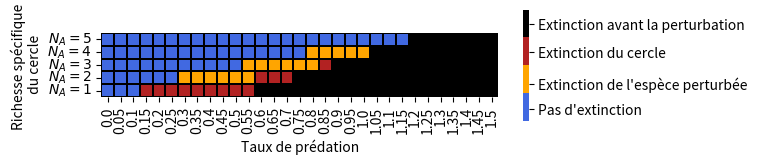

Write Python code to recreate this figure.
"""
Effet du mimétisme müllérien sur la dynamique des populations (stage M1)

Question : Les cercles contenant plus d'espèces sont-ils moins sensibles à la perturbation ?

Paramètres :
    - n -> matrice des effectifs initiaux (fixés à 25)
    - r -> taux de reproduction (fixé à 1.1)
    - c -> matrice des coefficients de compétition (1 pour intraspécifique, 0.1 pour interspécifique)
    - K -> capacité de charge du milieu (fixée à 2500)
    - p -> taux de prédation
    - L -> degré de nocivité (fixé à 0.001)
    - m -> matrice des taux de ressemblance entre 2 espèces (0 ou 1)
    - d -> matrice des taux de mortalité hors-prédation (0.05, ou 0.7 pour la perturbation)

Version Python : 3.9
[redacted]
"""
##### importation des bibliothèques #####
import numpy as np # bibliothèque NumPy pour les matrices
import matplotlib.pyplot as plt # bibliothèque Matplotlib pour les plots
import seaborn as sns # bibliothèque Seaborn pour réaliser une heatmap

##### définition des paramètres #####
Etat = np.array([], dtype="float32")
m1 = np.array([[1, 0, 0, 0, 0, 0, 0, 0, 0, 0],
              [0, 1, 1, 1, 1, 1, 1, 1, 1, 1],
              [0, 1, 1, 1, 1, 1, 1, 1, 1, 1],
              [0, 1, 1, 1, 1, 1, 1, 1, 1, 1],
              [0, 1, 1, 1, 1, 1, 1, 1, 1, 1],
              [0, 1, 1, 1, 1, 1, 1, 1, 1, 1],
              [0, 1, 1, 1, 1, 1, 1, 1, 1, 1],
              [0, 1, 1, 1, 1, 1, 1, 1, 1, 1],
              [0, 1, 1, 1, 1, 1, 1, 1, 1, 1],
              [0, 1, 1, 1, 1, 1, 1, 1, 1, 1]]) # A = 1 espèce et B = 9 espèces
m2 = np.array([[1, 1, 0, 0, 0, 0, 0, 0, 0, 0],
              [1, 1, 0, 0, 0, 0, 0, 0, 0, 0],
              [0, 0, 1, 1, 1, 1, 1, 1, 1, 1],
              [0, 0, 1, 1, 1, 1, 1, 1, 1, 1],
              [0, 0, 1, 1, 1, 1, 1, 1, 1, 1],
              [0, 0, 1, 1, 1, 1, 1, 1, 1, 1],
              [0, 0, 1, 1, 1, 1, 1, 1, 1, 1],
              [0, 0, 1, 1, 1, 1, 1, 1, 1, 1],
              [0, 0, 1, 1, 1, 1, 1, 1, 1, 1],
              [0, 0, 1, 1, 1, 1, 1, 1, 1, 1]]) # A = 2 espèces et B = 8 espèces
m3 = np.array([[1, 1, 1, 0, 0, 0, 0, 0, 0, 0],
              [1, 1, 1, 0, 0, 0, 0, 0, 0, 0],
              [1, 1, 1, 0, 0, 0, 0, 0, 0, 0],
              [0, 0, 0, 1, 1, 1, 1, 1, 1, 1],
              [0, 0, 0, 1, 1, 1, 1, 1, 1, 1],
              [0, 0, 0, 1, 1, 1, 1, 1, 1, 1],
              [0, 0, 0, 1, 1, 1, 1, 1, 1, 1],
              [0, 0, 0, 1, 1, 1, 1, 1, 1, 1],
              [0, 0, 0, 1, 1, 1, 1, 1, 1, 1],
              [0, 0, 0, 1, 1, 1, 1, 1, 1, 1]]) # A = 3 espèces et B = 7 espèces
m4 = np.array([[1, 1, 1, 1, 0, 0, 0, 0, 0, 0],
              [1, 1, 1, 1, 0, 0, 0, 0, 0, 0],
              [1, 1, 1, 1, 0, 0, 0, 0, 0, 0],
              [1, 1, 1, 1, 0, 0, 0, 0, 0, 0],
              [0, 0, 0, 0, 1, 1, 1, 1, 1, 1],
              [0, 0, 0, 0, 1, 1, 1, 1, 1, 1],
              [0, 0, 0, 0, 1, 1, 1, 1, 1, 1],
              [0, 0, 0, 0, 1, 1, 1, 1, 1, 1],
              [0, 0, 0, 0, 1, 1, 1, 1, 1, 1],
              [0, 0, 0, 0, 1, 1, 1, 1, 1, 1]]) # A = 4 espèces et B = 6 espèces
m5 = np.array([[1, 1, 1, 1, 1, 0, 0, 0, 0, 0],
              [1, 1, 1, 1, 1, 0, 0, 0, 0, 0],
              [1, 1, 1, 1, 1, 0, 0, 0, 0, 0],
              [1, 1, 1, 1, 1, 0, 0, 0, 0, 0],
              [1, 1, 1, 1, 1, 0, 0, 0, 0, 0],
              [0, 0, 0, 0, 0, 1, 1, 1, 1, 1],
              [0, 0, 0, 0, 0, 1, 1, 1, 1, 1],
              [0, 0, 0, 0, 0, 1, 1, 1, 1, 1],
              [0, 0, 0, 0, 0, 1, 1, 1, 1, 1],
              [0, 0, 0, 0, 0, 1, 1, 1, 1, 1]]) # A = 5 espèces et B = 5 espèces


for z in range(0,5):
    X = np.array([], dtype="float32") # stocke les états finaux
    P=[] # pour une taille de cercle, stocke les valeurs de p
    if z == 0:
        m=m5
    elif z == 1:
        m=m4
    elif z == 2:
        m=m3
    elif z == 3:
        m=m2
    elif z == 4:
        m=m1

    for p in range(0,151,5):
        p=p/100
        P.append(p) # enregistre la valeur de p

        ### définition des paramètres initiaux ###
        n = np.array(10*[[25]], dtype="float32")
        r = 1.1
        c = np.array([[1,   0.1,    0.1,    0.1,    0.1,    0.1,    0.1,    0.1,    0.1,    0.1],
                      [0.1,  1,     0.1,    0.1,    0.1,    0.1,    0.1,    0.1,    0.1,    0.1],
                      [0.1, 0.1,     1,     0.1,    0.1,    0.1,    0.1,    0.1,    0.1,    0.1],
                      [0.1, 0.1,    0.1,     1,     0.1,    0.1,    0.1,    0.1,    0.1,    0.1],
                      [0.1, 0.1,    0.1,    0.1,     1,     0.1,    0.1,    0.1,    0.1,    0.1],
                      [0.1, 0.1,    0.1,    0.1,    0.1,     1,     0.1,    0.1,    0.1,    0.1],
                      [0.1, 0.1,    0.1,    0.1,    0.1,    0.1,     1,     0.1,    0.1,    0.1],
                      [0.1, 0.1,    0.1,    0.1,    0.1,    0.1,    0.1,     1,     0.1,    0.1],
                      [0.1, 0.1,    0.1,    0.1,    0.1,    0.1,    0.1,    0.1,     1,     0.1],
                      [0.1, 0.1,    0.1,    0.1,    0.1,    0.1,    0.1,    0.1,    0.1,     1]])
        K = 2500.0
        L = 0.001
        d = np.array([[0.05],[0.05],[0.05],[0.05],[0.05],[0.05],[0.05],[0.05],[0.05],[0.05]])

        ### calcul du premier équilibre ###
        t = 0 # permet de réinitialiser la variable "temps"

        while (t < 100 or np.any(abs(r * n * (1 - np.dot(c, n) / K) - (p / (1 + np.dot(m, L * n))) * n - d * n) > 0.0001)) and t < 500:
            n += r * n * (1 - np.dot(c,n) / K) - (p / (1 + np.dot(m, L * n))) * n - d * n # np.dot(a,b) : produit matriciel a.b
            n[n<2]=0 # remplace tous les effectifs inférieurs à 2 par 0 (extinction)
            t+=1

        if np.any(n==0): # si le cercle est éteint, on enregistre l'état final "3" et on arrête les calculs pour cette richesse spécifique
            X = np.append(X, [3])
        else:
            ### calcul du second équilibre après la perturbation ###
            t = 0 # permet de réinitialiser la variable "temps"

            while (t < 100 or np.any(abs(r * n * (1 - np.dot(c, n) / K) - (p / (1 + np.dot(m, L * n))) * n - d * n) > 0.0001)):
                # application de la perturbation pour t de 1 à 20
                if t <= 20 and t>=1 : d = np.array([[0.7], [0.05], [0.05], [0.05], [0.05], [0.05], [0.05], [0.05], [0.05], [0.7]])
                else : d = np.array([[0.05],[0.05],[0.05],[0.05],[0.05],[0.05],[0.05],[0.05],[0.05],[0.05]])
                n += r * n * (1 - np.dot(c, n) / K) - (p / (1 + np.dot(m, L * n))) * n - d * n
                n[n < 2] = 0
                t+=1

            if n[0]==0:
                if n[1]==0 or z==4 :
                    X = np.append(X, [2]) # enregistre l'état final '2' -> extinction du cercle
                else:
                    X = np.append(X, [1]) # enregistre l'état final '1' -> extinction de l'espèce touchée seulement
            else:
                X = np.append(X, [0]) # enregistre l'état final '0' -> pas d'extinction
    if z == 0:
        Etat = X
    else:
        Etat=np.vstack((Etat,X)) # stocke toutes les valeurs de X pour tracer le graphique

### mise en forme de la heatmap ###
ax = sns.heatmap(Etat, square=True,linewidth=0.05,cbar_kws={"ticks":range(4),"shrink": 0.3}, linecolor="black",cmap=["Royalblue","Orange","Firebrick","Black"],xticklabels=P, yticklabels=[u"$N_A=5$",u"$N_A=4$",u"$N_A=3$",u"$N_A=2$",u"$N_A=1$"])
c_bar = ax.collections[0].colorbar
c_bar.set_ticks([0.30, 1, 1.85, 2.6])
c_bar.set_ticklabels(['Pas d\'extinction', 'Extinction de l\'espèce perturbée' , 'Extinction du cercle', "Extinction avant la perturbation"])
plt.xlabel("Taux de prédation")
plt.ylabel("Richesse spécifique \n du cercle")
plt.show()

